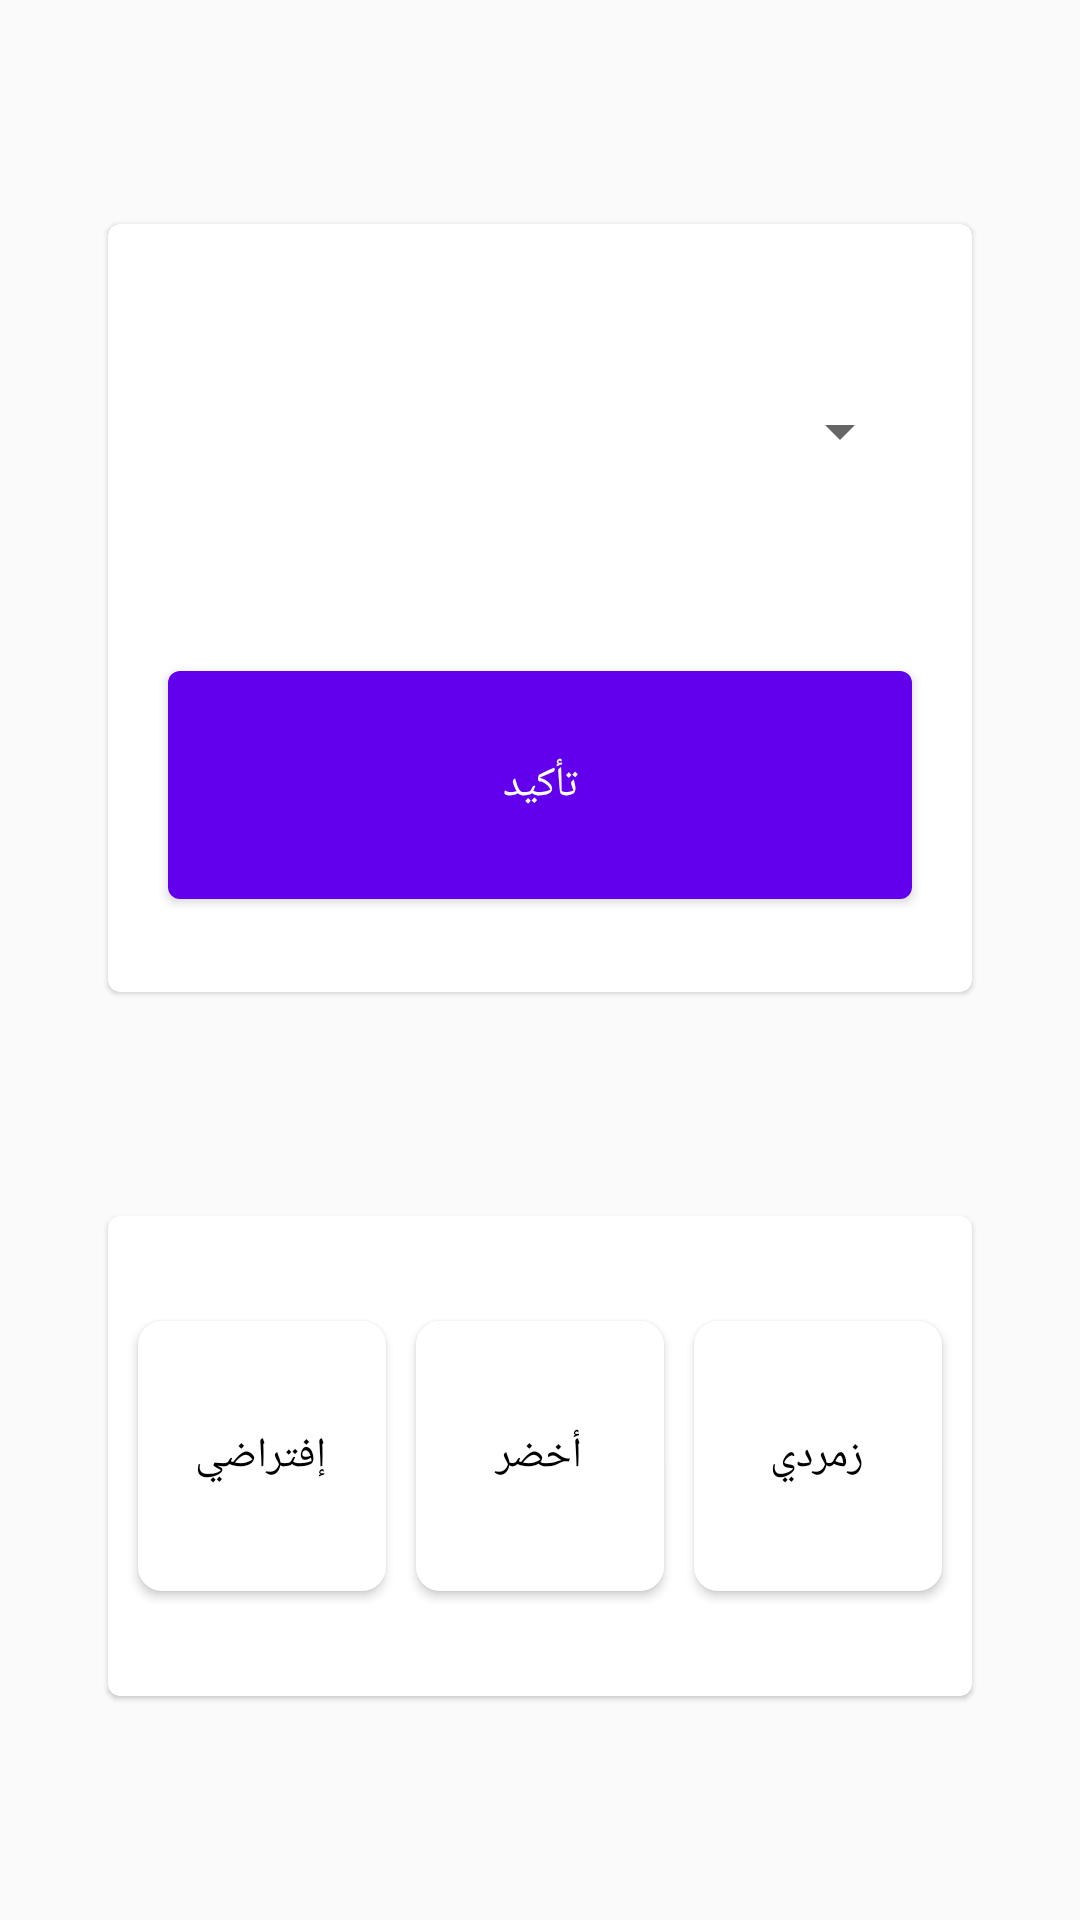

Write the Android layout XML for this screen, with the resource values it uses.
<!-- AndroidManifest.xml: application theme AppTheme -->
<!-- res/layout/fragment_settings.xml -->
<?xml version="1.0" encoding="utf-8"?>
<androidx.constraintlayout.widget.ConstraintLayout xmlns:android="http://schemas.android.com/apk/res/android"
    xmlns:tools="http://schemas.android.com/tools"
    android:layout_width="match_parent"
    android:layout_height="match_parent"
    xmlns:app="http://schemas.android.com/apk/res-auto"
    tools:context=".SettingsFragment">

    <com.google.android.material.card.MaterialCardView
        android:layout_width="0dp"
        app:layout_constraintWidth_percent="0.8"
        android:layout_height="0dp"
        app:layout_constraintHeight_percent="0.4"
        android:id="@+id/languageCard"
        app:cardBackgroundColor="@android:color/white"
        app:layout_constraintEnd_toEndOf="parent"
        app:layout_constraintBottom_toTopOf="@id/themeCard"
        app:layout_constraintStart_toStartOf="parent"
        app:layout_constraintTop_toTopOf="parent"
        >

        <LinearLayout
            android:layout_width="match_parent"
            android:gravity="center"
            android:layout_height="match_parent"
            android:layout_margin="10dp"
            android:orientation="vertical">
            <Spinner
                android:id="@+id/spinner"
                android:layout_marginVertical="15dp"
                android:layout_marginHorizontal="10dp"
                android:layout_weight="1"
                android:layout_width="match_parent"
                android:layout_height="match_parent">

            </Spinner>
            <com.google.android.material.button.MaterialButton
                android:layout_weight="1"
                android:id="@+id/confirmLanguage"
                android:text="@string/confirmLanguage"
                android:layout_marginVertical="15dp"
                android:layout_marginHorizontal="10dp"
                android:layout_width="match_parent"
                android:layout_height="match_parent"></com.google.android.material.button.MaterialButton>
        </LinearLayout>

    </com.google.android.material.card.MaterialCardView>

    <com.google.android.material.card.MaterialCardView
        android:id="@+id/themeCard"
        android:layout_width="0dp"
        app:layout_constraintWidth_percent="0.8"
        android:layout_height="0dp"
        app:layout_constraintHeight_percent="0.25"
        app:layout_constraintEnd_toEndOf="parent"
        app:layout_constraintStart_toStartOf="parent"
        app:layout_constraintTop_toBottomOf="@id/languageCard"
        app:layout_constraintBottom_toBottomOf="parent"
        app:cardBackgroundColor="@android:color/white"
        >
        <LinearLayout
            android:layout_width="match_parent"
            android:gravity="center"
            android:layout_height="match_parent"
            android:layout_margin="5dp"
            android:paddingVertical="25dp"
            android:orientation="horizontal">
                <RadioGroup
                    android:id="@+id/chooseTheme"
                    android:orientation="horizontal"
                    android:layout_width="match_parent"
                    android:layout_height="match_parent">
                    <RadioButton
                        android:id="@+id/radioDefault"
                        android:layout_margin="5dp"
                        android:button="@android:color/transparent"
                        android:background="@drawable/radio_selector"
                        android:textColor="@drawable/color_selector"
                        android:elevation="2dp"
                        android:text="@string/Default"
                        android:layout_weight="1"
                        android:gravity="center"
                        android:layout_width="match_parent"
                        android:layout_height="match_parent">

                    </RadioButton>
                    <RadioButton
                        android:id="@+id/radioTheme1"
                        android:layout_margin="5dp"
                        android:button="@android:color/transparent"
                        android:background="@drawable/radio_selector"
                        android:textColor="@drawable/color_selector"
                        android:elevation="2dp"
                        android:text="@string/theme1"
                        android:layout_weight="1"
                        android:gravity="center"
                        android:layout_width="match_parent"
                        android:layout_height="match_parent">

                    </RadioButton>
                    <RadioButton
                        android:id="@+id/radioTheme2"
                        android:layout_margin="5dp"
                        android:gravity="center"
                        android:button="@android:color/transparent"
                        android:background="@drawable/radio_selector"
                        android:textColor="@drawable/color_selector"
                        android:elevation="2dp"
                        android:text="@string/theme2"
                        android:layout_weight="1"
                        android:layout_width="match_parent"
                        android:layout_height="match_parent">

                    </RadioButton>
                </RadioGroup>
        </LinearLayout>

    </com.google.android.material.card.MaterialCardView>

</androidx.constraintlayout.widget.ConstraintLayout>
<!-- resources referenced by this layout -->
<resources>
  <!-- drawable color_selector (drawable) -->
  <?xml version="1.0" encoding="utf-8"?>
  <selector xmlns:android="http://schemas.android.com/apk/res/android">
  
      <item android:state_checked="false" android:color="@color/black"/>
      <item android:state_checked="true" android:color="@color/white"/>
  </selector>
  <!-- drawable radio_selector (drawable) -->
  <?xml version="1.0" encoding="utf-8"?>
  <selector xmlns:android="http://schemas.android.com/apk/res/android">
  
      <item android:state_checked="false" android:drawable="@drawable/radio_normal"/>
      <item android:state_checked="true" android:drawable="@drawable/radio_selected"/>
  </selector>
  <string name="Default">إفتراضي</string>
  <string name="confirmLanguage">تأكيد</string>
  <string name="theme1">أخضر</string>
  <string name="theme2">زمردي</string>
  <style name="AppTheme" parent="Theme.MaterialComponents.Light.NoActionBar.Bridge">
          
          <item name="colorPrimary">@color/colorPrimary</item>
          <item name="colorPrimaryDark">@color/colorPrimaryDark</item>
          <item name="colorAccent">@color/colorAccent</item>
          <item name="materialCardViewStyle">@style/AppThemeCardView</item>
      </style>
  <!-- drawable radio_normal (drawable) -->
  <?xml version="1.0" encoding="utf-8"?>
  <shape android:shape="rectangle" xmlns:android="http://schemas.android.com/apk/res/android">
  
      <solid android:color="@color/white"></solid>
      <corners android:radius="8dp"/>
  </shape>
  <!-- drawable radio_selected (drawable) -->
  <?xml version="1.0" encoding="utf-8"?>
  <shape android:shape="rectangle" xmlns:android="http://schemas.android.com/apk/res/android">
  
      <solid android:color="@color/black"></solid>
      <corners android:radius="8dp"></corners>
  </shape>
  <style name="AppThemeCardView" parent="Widget.MaterialComponents.CardView">
          <item name="cardBackgroundColor">@color/colorPrimary</item>
      </style>
  <!-- not gathered from this repository: default colours our renderer supplied (Android Studio template values) -->
  <color name="black">#FF000000</color>
  <color name="white">#FFFFFFFF</color>
  <color name="colorPrimary">#FF6200EE</color>
  <color name="colorPrimaryDark">#FF3700B3</color>
  <color name="colorAccent">#FF03DAC5</color>
</resources>
